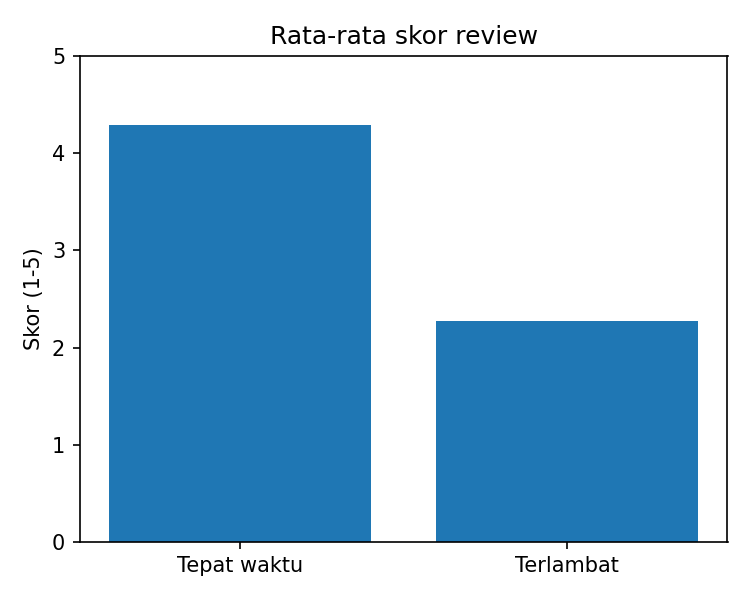

The file beside this chart, header and first rows:
delivery, orders, avg_review, low_review_pct
Tepat waktu, 89443, 4.29, 9.27
Terlambat, 6381, 2.27, 62.42
